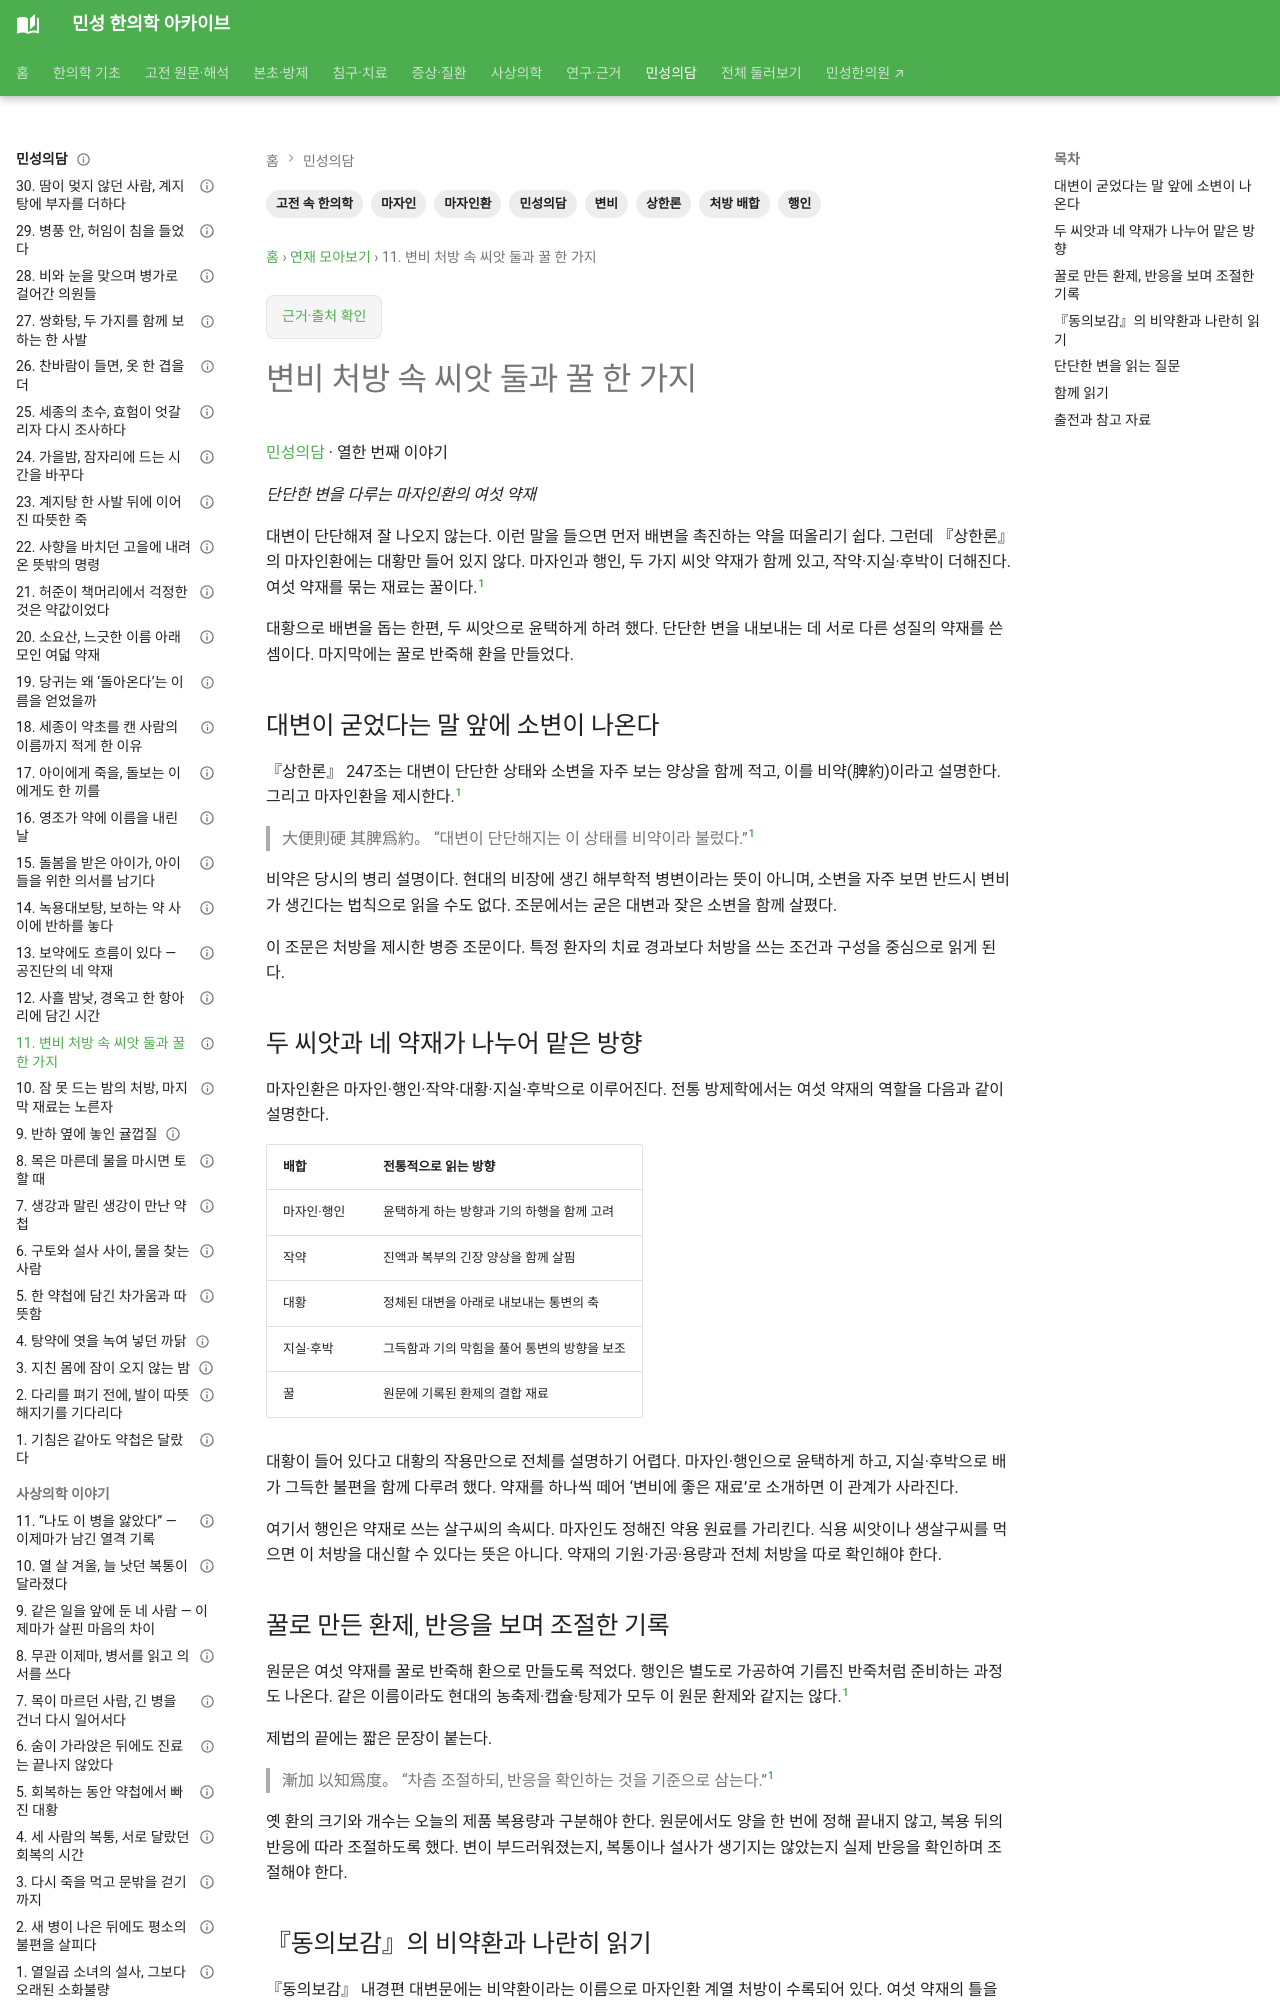

repository: joowon1111/minseong-korean-medicine-wiki · page: classical-stories/constipation-seeds/index.html · generator: mkdocs

---
title: 변비 처방 속 씨앗 둘과 꿀 한 가지
description: 상한론 247조 마자인환의 마자인·행인과 대황·지실·후박·작약, 꿀 환제의 배합에서 윤장과 통변의 방향을 읽습니다.
tags: [민성의담, 고전 속 한의학, 상한론, 마자인환, 변비, 마자인, 행인, 처방 배합]
status: 검토완료
---

# 변비 처방 속 씨앗 둘과 꿀 한 가지

[민성의담](index.md) · 열한 번째 이야기

*단단한 변을 다루는 마자인환의 여섯 약재*

대변이 단단해져 잘 나오지 않는다. 이런 말을 들으면 먼저 배변을 촉진하는 약을 떠올리기 쉽다. 그런데 『상한론』의 마자인환에는 대황만 들어 있지 않다. 마자인과 행인, 두 가지 씨앗 약재가 함께 있고, 작약·지실·후박이 더해진다. 여섯 약재를 묶는 재료는 꿀이다.[^1]

대황으로 배변을 돕는 한편, 두 씨앗으로 윤택하게 하려 했다. 단단한 변을 내보내는 데 서로 다른 성질의 약재를 쓴 셈이다. 마지막에는 꿀로 반죽해 환을 만들었다.

## 대변이 굳었다는 말 앞에 소변이 나온다

『상한론』 247조는 대변이 단단한 상태와 소변을 자주 보는 양상을 함께 적고, 이를 비약(脾約)이라고 설명한다. 그리고 마자인환을 제시한다.[^1]

> 大便則硬 其脾爲約。
> “대변이 단단해지는 이 상태를 비약이라 불렀다.”[^1]

비약은 당시의 병리 설명이다. 현대의 비장에 생긴 해부학적 병변이라는 뜻이 아니며, 소변을 자주 보면 반드시 변비가 생긴다는 법칙으로 읽을 수도 없다. 조문에서는 굳은 대변과 잦은 소변을 함께 살폈다.

이 조문은 처방을 제시한 병증 조문이다. 특정 환자의 치료 경과보다 처방을 쓰는 조건과 구성을 중심으로 읽게 된다.

## 두 씨앗과 네 약재가 나누어 맡은 방향

마자인환은 마자인·행인·작약·대황·지실·후박으로 이루어진다. 전통 방제학에서는 여섯 약재의 역할을 다음과 같이 설명한다.

| 배합 | 전통적으로 읽는 방향 |
|---|---|
| 마자인·행인 | 윤택하게 하는 방향과 기의 하행을 함께 고려 |
| 작약 | 진액과 복부의 긴장 양상을 함께 살핌 |
| 대황 | 정체된 대변을 아래로 내보내는 통변의 축 |
| 지실·후박 | 그득함과 기의 막힘을 풀어 통변의 방향을 보조 |
| 꿀 | 원문에 기록된 환제의 결합 재료 |

대황이 들어 있다고 대황의 작용만으로 전체를 설명하기 어렵다. 마자인·행인으로 윤택하게 하고, 지실·후박으로 배가 그득한 불편을 함께 다루려 했다. 약재를 하나씩 떼어 ‘변비에 좋은 재료’로 소개하면 이 관계가 사라진다.

여기서 행인은 약재로 쓰는 살구씨의 속씨다. 마자인도 정해진 약용 원료를 가리킨다. 식용 씨앗이나 생살구씨를 먹으면 이 처방을 대신할 수 있다는 뜻은 아니다. 약재의 기원·가공·용량과 전체 처방을 따로 확인해야 한다.

## 꿀로 만든 환제, 반응을 보며 조절한 기록

원문은 여섯 약재를 꿀로 반죽해 환으로 만들도록 적었다. 행인은 별도로 가공하여 기름진 반죽처럼 준비하는 과정도 나온다. 같은 이름이라도 현대의 농축제·캡슐·탕제가 모두 이 원문 환제와 같지는 않다.[^1]

제법의 끝에는 짧은 문장이 붙는다.

> 漸加 以知爲度。
> “차츰 조절하되, 반응을 확인하는 것을 기준으로 삼는다.”[^1]

옛 환의 크기와 개수는 오늘의 제품 복용량과 구분해야 한다. 원문에서도 양을 한 번에 정해 끝내지 않고, 복용 뒤의 반응에 따라 조절하도록 했다. 변이 부드러워졌는지, 복통이나 설사가 생기지는 않았는지 실제 반응을 확인하며 조절해야 한다.
